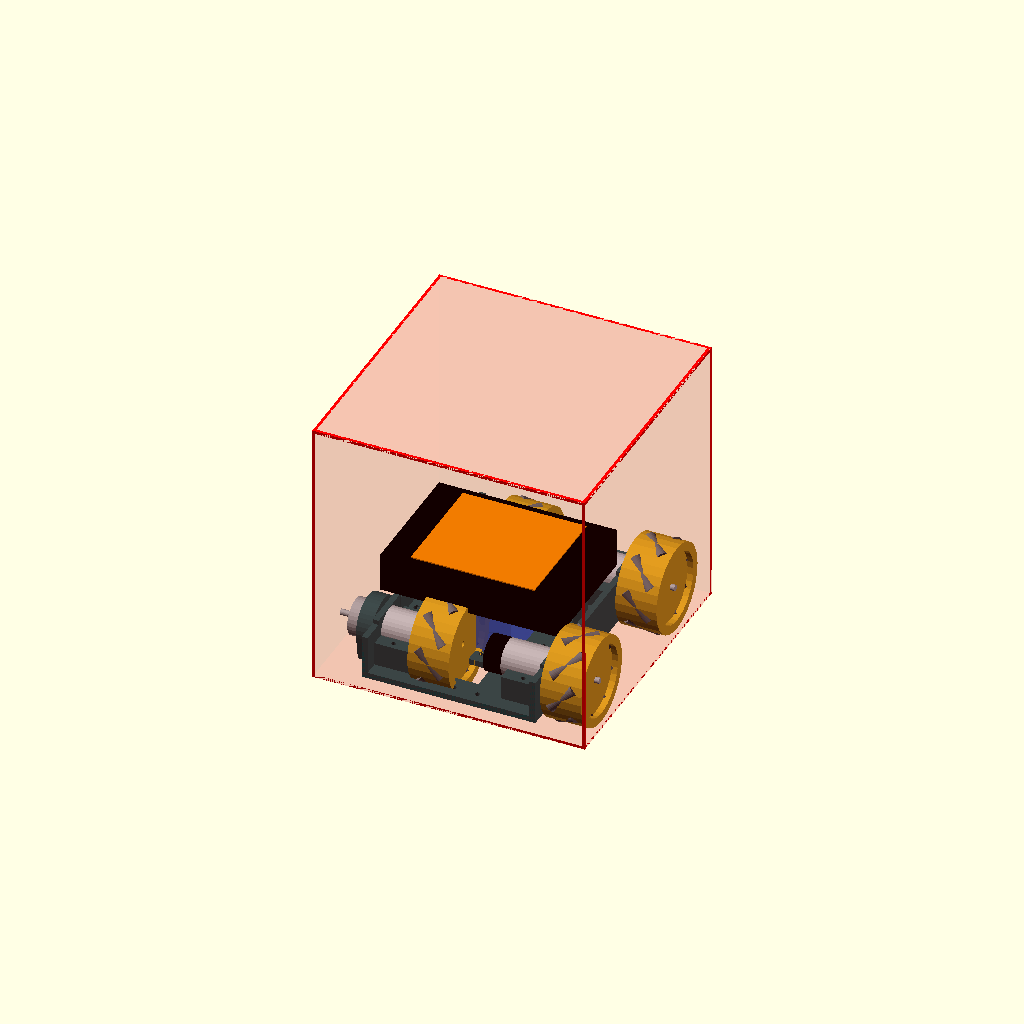
Cell 1: the model at its default parameters.
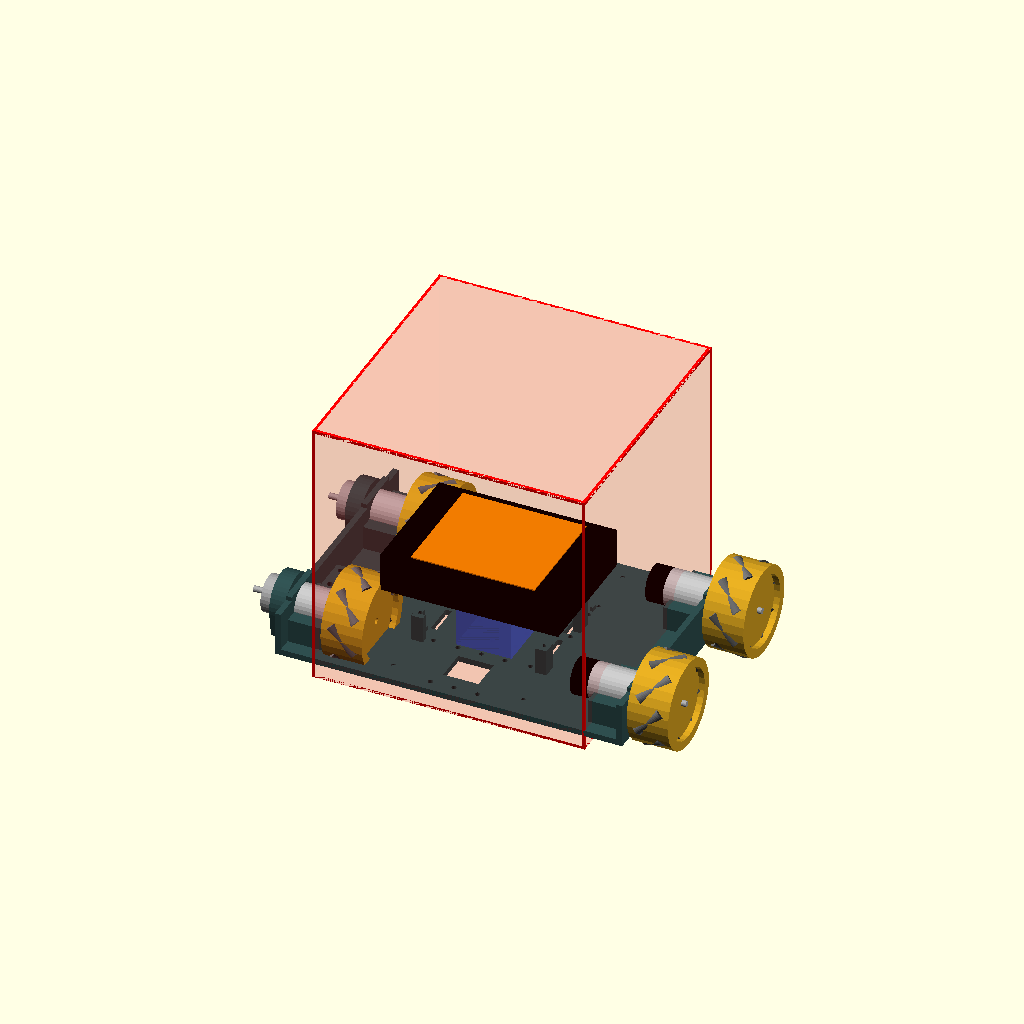
Cell 2 — CHASSIS_W set to 236, the other parameters unchanged.
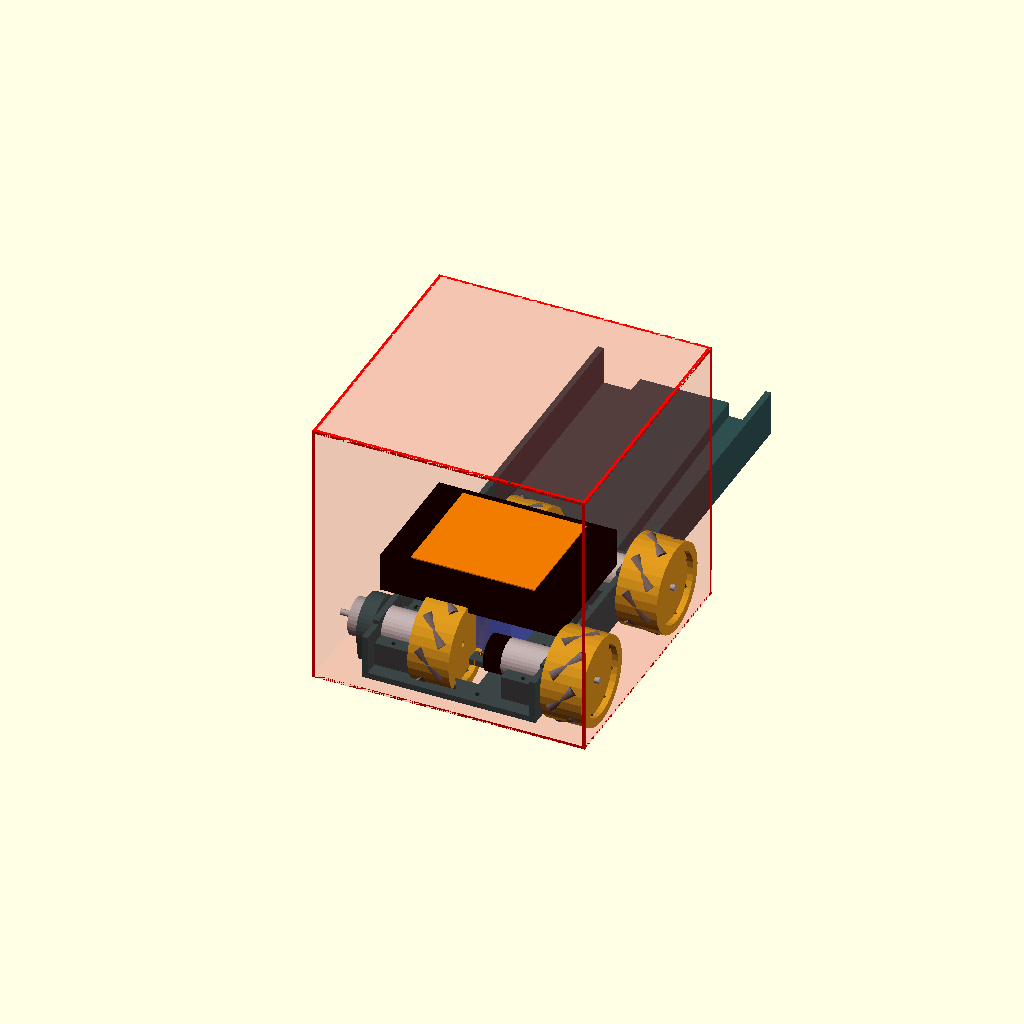
Cell 3: the same model with CHASSIS_L = 344.
All cells are drawn from one camera (rotation 55°, 0°, 25°, orthographic, colour scheme Cornfield), so only the parameter changes between them.
OpenSCAD source file 3D_Models/full_assembly_185x185.scad:
use <01_Chassis_Base_185x185.scad>;
use <01D_Base_Riser_Frame.scad>;
// ====================================================================
// DỰ ÁN: ROBOT THI ĐẤU "SẮC HOA TRI ÂN" - STEM THPT NGÔ QUYỀN & 20/11
// BẢN LẮP RÁP TỔNG THỂ ROBOT ORC K2 - CHUẨN ĐÓNG GÓI 185x185 MM (185 CUBE)
// File: full_assembly_185x185.scad
// ====================================================================
// NGUYÊN TẮC THIẾT KẾ & ĐÓNG GÓI 185x185 (185MM INSPECTION BOX COMPLIANCE):
// 1. Kích thước bao hình cụm Base + Bánh xe (Assembled Robot Base Footprint):
//    - Chiều rộng phủ bì (Total Width): X_max - X_min = 178.0 mm <= 185.0 mm (Margin >= 7.0 mm)
//    - Chiều dài phủ bì (Total Length): Y_max - Y_min = 170.0 mm <= 185.0 mm (Margin >= 15.0 mm)
//    - Chiều cao gầm xe (Base Height): 60.0 mm <= 185.0 mm (Margin >= 125.0 mm)
// 2. Kích thước chi tiết in 3D (Base Part):
//    - 139.0 x 172.0 x 38.0 mm (Max dimension = 172.0 mm <= 185.0 mm, vừa bàn in A1 Mini 180x180mm)
// 3. Cơ cấu động học tay gắp hoa:
//    - Tay nâng H-Frame kết hợp Servo MG996R (S1 Nâng, S2 Kẹp, S3 Cổ tay)
//    - Cặp Tháp nâng 01B & 01C bắt chặt bằng 10 bu-lông M3 vào khung gầm
// 4. Hệ thống điều khiển & Động lực:
//    - Mạch ORC K2 Control Hub ESP32-S3 trên bệ Adapter 01D
//    - 4 Động cơ GA25 (Cầu sau 2x Encoder 63mm có khe hở an toàn +7.0mm, ZERO COLLISION)
//    - Bộ pin Li-ion 2S2P trong khoang vạn năng 82x76mm chằng 2 đai Velcro
// ====================================================================

$fn = 32;

// THAM SỐ ĐIỀU KHIỂN:
STOWED_MODE    = true;
WHEEL_CONFIG   = "MECANUM_60";
DISPLAY_MODE   = "inspection_box"; // "assembly" hoặc "inspection_box"

// THÔNG SỐ HÌNH HỌC:
WHEEL_D        = (WHEEL_CONFIG == "MECANUM_60") ? 60.0 : 80.0;
WHEEL_W        = (WHEEL_CONFIG == "MECANUM_60") ? 28.0 : 38.0;
GROUND_CLEAR   = (WHEEL_CONFIG == "MECANUM_60") ? 10.0 : 20.0;
Z_SHAFT        = WHEEL_D / 2.0;

CHASSIS_W      = 118.0; // Bề rộng thân xe chính chuẩn ORC DFM
CHASSIS_L      = 172.0;
FLOOR_T        = 4.0;
WALL_H         = 30.0;

// Tọa độ 4 bánh xe và 4 động cơ GA25
Y_REAR_WHEEL   = 32.0;
Y_FRONT_WHEEL  = 142.0;

// Tính toán phủ bì tổng thể:
TOTAL_ROBOT_WIDTH  = CHASSIS_W + 2 * WHEEL_W + 4.0; // 178.0 mm <= 185.0 mm
TOTAL_ROBOT_LENGTH = max(CHASSIS_L, Y_FRONT_WHEEL + WHEEL_D/2.0) - (Y_REAR_WHEEL - WHEEL_D/2.0); // 170.0 mm <= 185.0 mm

echo("=====================================================");
echo("=== ORC K2 ROBOT 185x185x185 MM PACKAGING REPORT ===");
echo("=====================================================");
echo("Trang thai Robot:", STOWED_MODE ? "STOWED (GAP GON)" : "DEPLOYED (VUON HOAT DONG)");
echo("Cau hinh Banh xe:", WHEEL_CONFIG);
echo("Be rong khung xe (Chassis Width):", CHASSIS_W, "mm");
echo("Tong be rong phu bi (Total Width):", TOTAL_ROBOT_WIDTH, "mm (Gioi han <= 185.0 mm)");
echo("Tong chieu dai phu bi (Total Length):", TOTAL_ROBOT_LENGTH, "mm (Gioi han <= 185.0 mm)");
echo("Tuan thu kich thuoc 185x185mm Footprint:", (TOTAL_ROBOT_WIDTH <= 185.0 && TOTAL_ROBOT_LENGTH <= 185.0) ? "DAT 100% (PASS)" : "KHONG DAT (FAIL)");
echo("=====================================================");

// 1. Khung gầm chính
module chassis_plate() {
    chassis_base_185x185();
}

// 2. Bánh xe Mecanum 60mm
module mecanum_wheel_60(is_left = true) {
    color("Goldenrod") {
        difference() {
            rotate([0, 90, 0]) cylinder(d=WHEEL_D, h=WHEEL_W);
            translate([-1, 0, 0]) rotate([0, 90, 0]) cylinder(d=WHEEL_D - 12.0, h=5.0);
            translate([WHEEL_W - 4.0, 0, 0]) rotate([0, 90, 0]) cylinder(d=WHEEL_D - 12.0, h=5.0);
            translate([-1, 0, 0]) rotate([0, 90, 0]) cylinder(d=4.2, h=WHEEL_W + 2);
        }
    }
    color("DimGray") {
        for (i = [0:7]) {
            rotate([i * 45, 0, 0])
                translate([WHEEL_W/2, WHEEL_D/2 - 4.5, 0])
                    rotate([0, is_left ? 45 : -45, 0])
                        cylinder(d=9.0, h=WHEEL_W * 0.85, center=true);
        }
    }
}

// 3. Động cơ GA25
module ga25_motor_model() {
    color("DarkGray") {
        rotate([0, 90, 0]) cylinder(d=25.0, h=21.0);
        translate([21.0, 0, 0]) rotate([0, 90, 0]) cylinder(d=4.0, h=10.0);
    }
    color("Silver") {
        translate([-31.0, 0, 0]) rotate([0, 90, 0]) cylinder(d=24.4, h=31.0);
    }
    color("Black") {
        translate([-43.0, 0, 0]) rotate([0, 90, 0]) cylinder(d=24.4, h=12.0);
    }
}

// Lắp ráp tổng thể Base Robot 185x185
module robot_base_185_assembly() {
    // 1. Khung gầm chính
    color("DarkSlateGray")
        translate([0, 0, GROUND_CLEAR])
            chassis_plate();

    // 2. 4 Động cơ GA25
    for (side = [-1, 1]) {
        translate([side * (CHASSIS_W/2 - 2.0), Y_REAR_WHEEL, GROUND_CLEAR + 20.0])
            rotate([0, side > 0 ? 0 : 180, 0])
                ga25_motor_model();
        translate([side * (CHASSIS_W/2 - 2.0), Y_FRONT_WHEEL, GROUND_CLEAR + 20.0])
            rotate([0, side > 0 ? 0 : 180, 0])
                ga25_motor_model();
    }

    // 3. 4 Bánh xe Mecanum 60mm
    for (side = [-1, 1]) {
        translate([side * (CHASSIS_W/2 + (side > 0 ? 2.0 : -WHEEL_W - 2.0)), Y_REAR_WHEEL, Z_SHAFT])
            mecanum_wheel_60(is_left = (side < 0));
        translate([side * (CHASSIS_W/2 + (side > 0 ? 2.0 : -WHEEL_W - 2.0)), Y_FRONT_WHEEL, Z_SHAFT])
            mecanum_wheel_60(is_left = (side > 0));
    }

    // 4. Khối pin 2S2P trong khoang
    color("RoyalBlue", 0.85)
        translate([-19.0, 51.0, GROUND_CLEAR + FLOOR_T])
            cube([38.0, 70.0, 38.0]);

    // 5. Mạch điều khiển ORC K2 Control Hub ESP32-S3 (Z = 51.0..77.0mm)
    color("Black")
        translate([-60.5, 30.0, GROUND_CLEAR + 46.0])
            cube([121.0, 86.0, 26.0]);
    color("DarkOrange")
        translate([-42.0, 35.0, GROUND_CLEAR + 72.0])
            cube([84.0, 76.0, 0.8]);

    // 6. Lồng kiểm tra quy chuẩn 185 x 185 x 185 mm (Inspection Box 185 Cube)
    if (DISPLAY_MODE == "inspection_box") {
        box_s = 185.0;
        x_min = -box_s / 2.0; // -92.5 mm
        y_min = 0.0;
        
        color("Red", 0.12) {
            translate([x_min, y_min, 0])
                cube([box_s, box_s, box_s]);
        }
        color("Red") {
            translate([x_min, y_min, 0]) cube([box_s, 2.0, 2.0]);
            translate([x_min, y_min + box_s - 2.0, 0]) cube([box_s, 2.0, 2.0]);
            translate([x_min, y_min, 0]) cube([2.0, box_s, 2.0]);
            translate([x_min + box_s - 2.0, y_min, 0]) cube([2.0, box_s, 2.0]);
            
            translate([x_min, y_min, box_s - 2.0]) cube([box_s, 2.0, 2.0]);
            translate([x_min, y_min + box_s - 2.0, box_s - 2.0]) cube([box_s, 2.0, 2.0]);
            translate([x_min, y_min, box_s - 2.0]) cube([2.0, box_s, 2.0]);
            translate([x_min + box_s - 2.0, y_min, box_s - 2.0]) cube([2.0, box_s, 2.0]);

            translate([x_min, y_min, 0]) cube([2.0, 2.0, box_s]);
            translate([x_min + box_s - 2.0, y_min, 0]) cube([2.0, 2.0, box_s]);
            translate([x_min, y_min + box_s - 2.0, 0]) cube([2.0, 2.0, box_s]);
            translate([x_min + box_s - 2.0, y_min + box_s - 2.0, 0]) cube([2.0, 2.0, box_s]);
        }
    }
}

robot_base_185_assembly();
Parameter table extracted from the source (name, type, default, range or options):
STOWED_MODE: bool, default true
WHEEL_CONFIG: string, default "MECANUM_60"
DISPLAY_MODE: string, default "inspection_box"
CHASSIS_W: number, default 118
CHASSIS_L: number, default 172
FLOOR_T: number, default 4
WALL_H: number, default 30
Y_REAR_WHEEL: number, default 32
Y_FRONT_WHEEL: number, default 142
